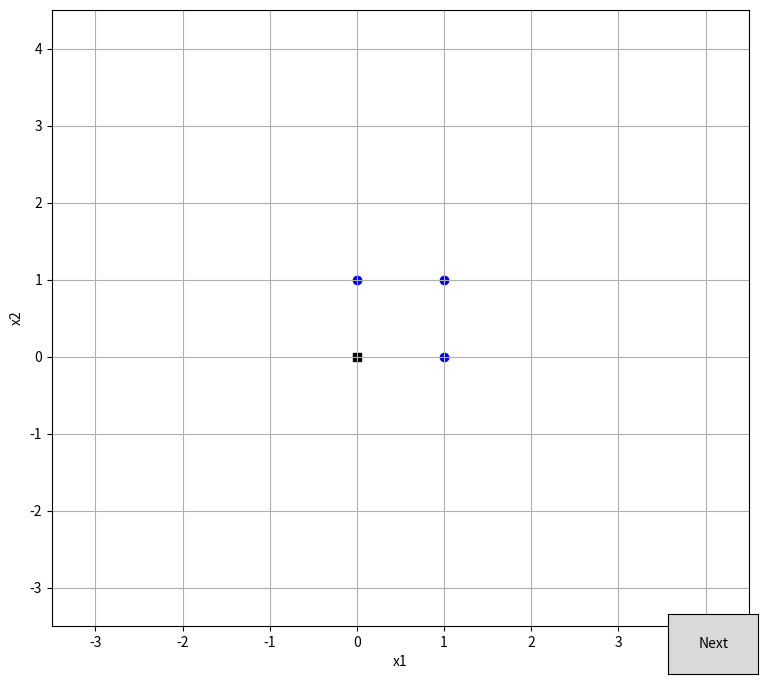

This chart was generated by the following Python code:
import numpy as np
import matplotlib.pyplot as plt
from matplotlib.widgets import Button


class perceptron:
    def __init__(self, w, b, p, data, label):
        self.w = w.T
        self.b = b
        self.p = p
        self.data = data
        self.label = label
        self.epoch = 0
        
    def is_passed(self, point, label):
        if label < 0:
            return self.calc(point) < 0
        return self.calc(point) > 0

    def update(self):
        
        if self.epoch == 0:
            self.epoch += 1
            return
        
        Y = []
        
        for idx, (p, l) in enumerate(zip(self.data, self.label)):
            if not self.is_passed(p, l):
                Y.append(idx)
        
        if not Y:
            return np.array([])
        
        w_grad = np.zeros((2,)).T
        
        for p, l in zip(self.data[Y], self.label[Y]):
            w_grad += l*p
        
        self.b += self.p * np.sum(label[Y])
        self.w += self.p * w_grad
        
        self.epoch += 1
        
    def activate_func(self, x):
        return 1 if x > 0 else -1
    
    def get_hyper_plane_point(self, max_coord):
        y1 = -(self.w[0]*max_coord + self.b) / self.w[1]
        y2 = -(self.w[0]*-max_coord + self.b) / self.w[1]
        
        return np.array([[max_coord, y1], [-max_coord, y2]])
    
    def calc(self, point):
        return self.w @ point + self.b

if __name__ == '__main__':
    
    fig, ax1 = plt.subplots(1,1,figsize=(9.0,8.0),sharex=True)

    ax1.set_yscale('linear')
    ax1.set_xlim(-3.5, 4.5)
    ax1.set_ylim(-3.5, 4.5)
    ax1.set_xlabel('x1')
    ax1.set_ylabel('x2')
    ax1.grid(True)
    ax1.yaxis.grid(True,which='minor',linestyle='--')

    data = np.array([[0,0], [0,1], [1,0], [1,1]])
    label = np.array([-1, 1, 1, 1])
    
    w = np.array([-1., 1.])
    b = 0.
    
    # w = np.array([-0.5, 0.75,])
    # b = 0.375
    
    c1 = {'marker' : 'o', 'c' : 'b' }
    c2 = {'marker' : 's', 'c' : 'k' }
    c1_e = {'marker' : 'o', 'c' : 'r' }
    c2_e = {'marker' : 's', 'c' : 'r' }
        
    lin_reg = perceptron(w, b, 0.4, data, label)
    # hyper_line = lin_reg.get_hyper_plane_point(3)

    # # print(hyper_line)
    # ax1.text(hyper_line[0, 0], hyper_line[0, 1], lin_reg.epoch)
    # recent, = ax1.plot(hyper_line[:,0], hyper_line[:,1], c = 'maroon')

    # inital draw
    
    for p, l in zip(lin_reg.data, lin_reg.label):

        ax1.scatter(*p, **(c1 if l == 1 else c2))

    axnext = fig.add_axes([0.81, 0.05, 0.1, 0.075])
    bnext = Button(axnext, 'Next')
    is_end = [False]
    hyper_lines = []
    
    def on_click_next(event):        
        if is_end[0]:
            return
        
        lin_reg.update()
        hyper_line = lin_reg.get_hyper_plane_point(3)
        
        if hyper_lines:
            hyper_lines[-1].set_color('lightsteelblue')
        
        ax1.text(hyper_line[0, 0], hyper_line[0, 1], lin_reg.epoch)
        hyper_lines.append(ax1.plot(hyper_line[:,0], hyper_line[:,1], c='maroon')[0])
        
        error_count = 0
        
        for p, l in zip(lin_reg.data, lin_reg.label):
            if not lin_reg.is_passed(p, l):
                ax1.scatter(*p, **(c1_e if l == 1 else c2_e))
                error_count += 1
            else:
                ax1.scatter(*p, **(c1 if l == 1 else c2))

        if error_count == 0:
            is_end[0] = True

        fig.canvas.draw()
        fig.canvas.flush_events()

    bnext.on_clicked(on_click_next)

    plt.show()    

